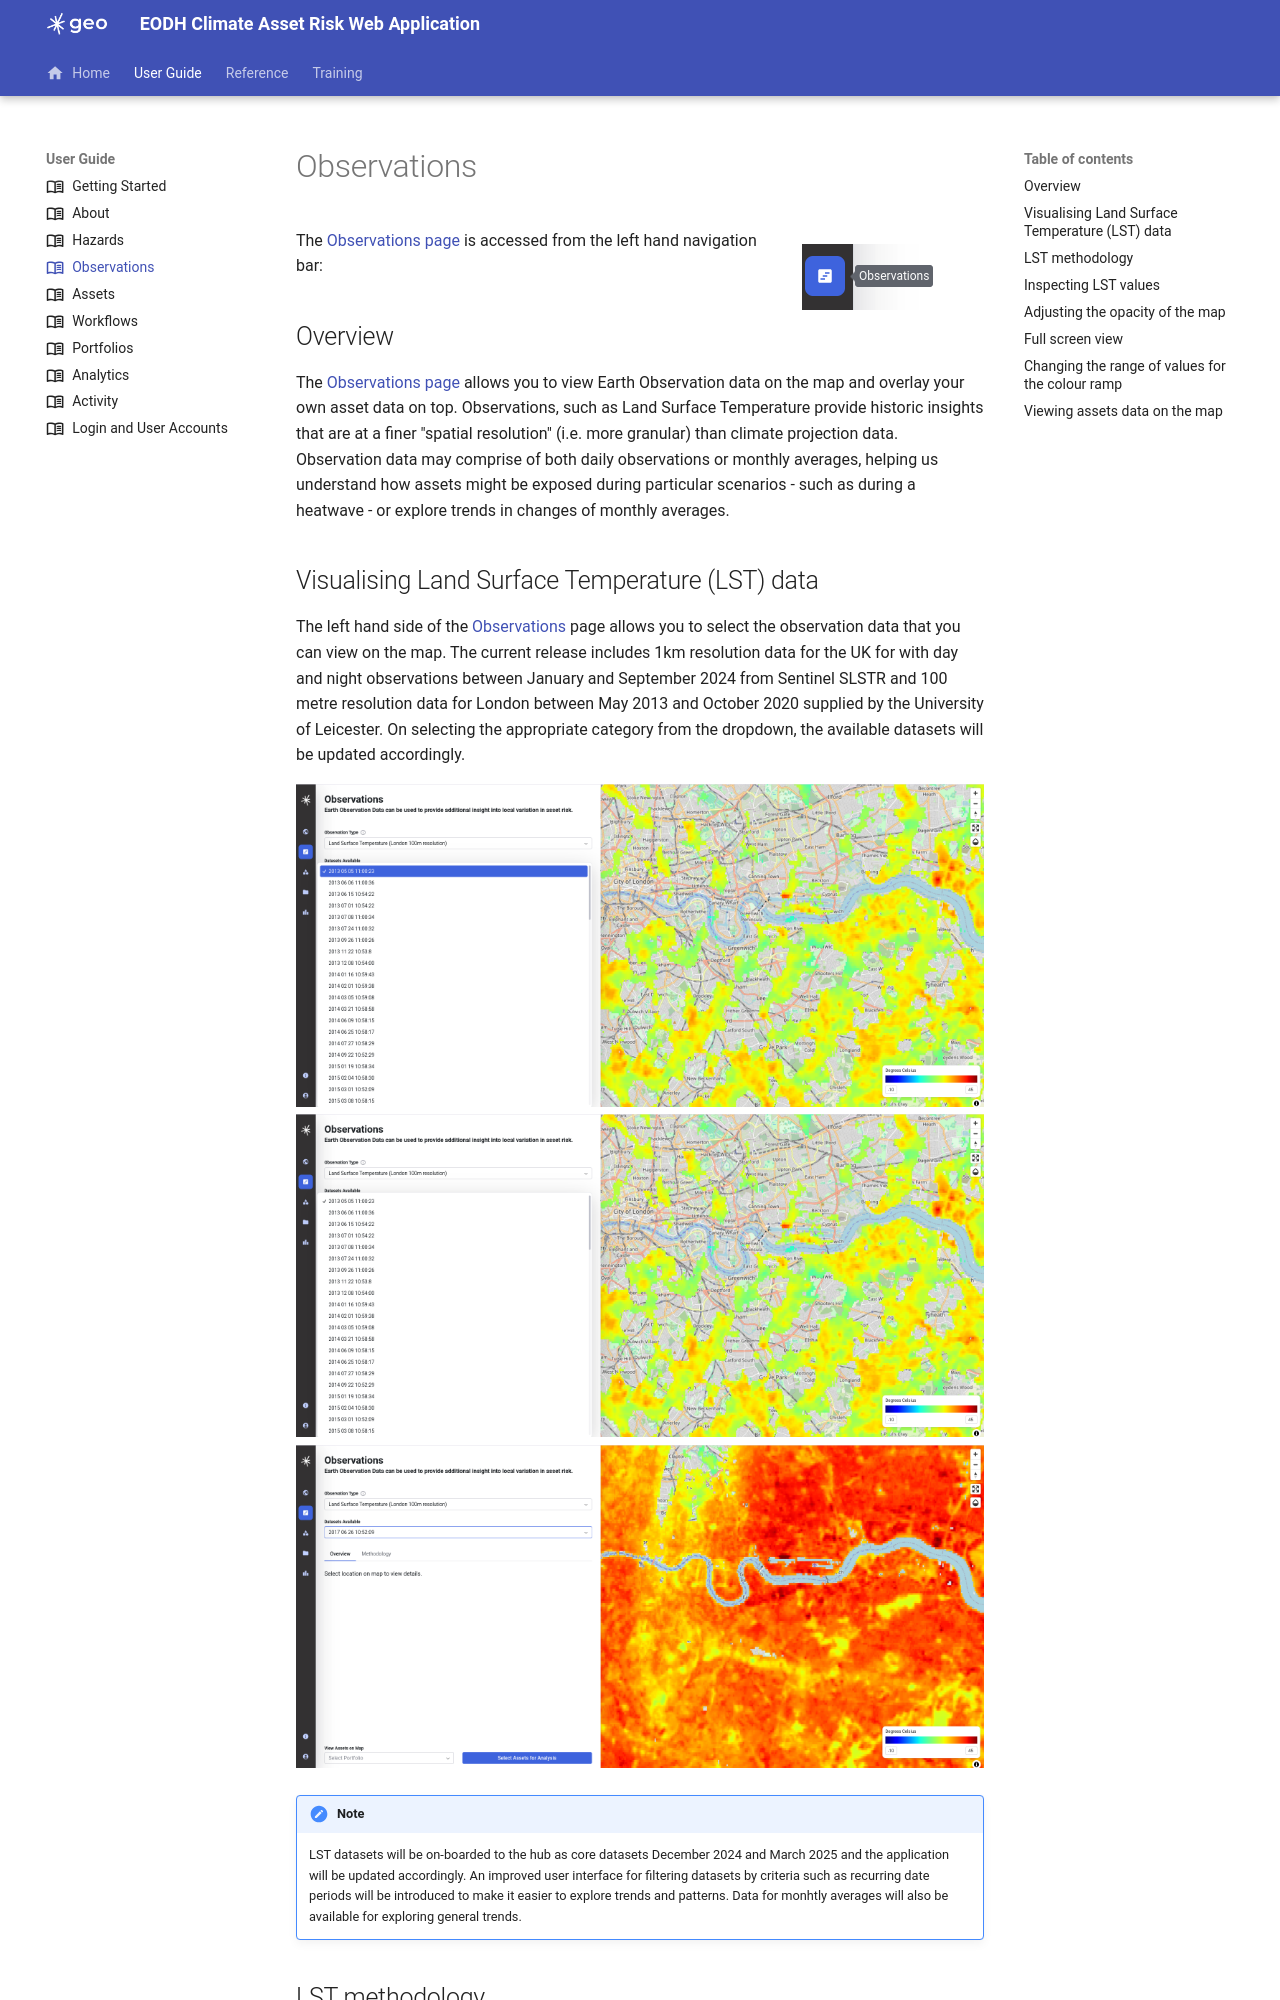

repository: EO-DataHub/climate-app-docs · page: User Guide/b4-observations/index.html · generator: mkdocs

---
title: Observations
icon: material/book-open-variant-outline
---
# Observations

![Observations](/climate-app-docs/images/navigation/observations.png "Observations"){ align=right }
The [Observations page][Observations] is accessed from the left hand navigation bar:

## Overview

The [Observations page][observations] allows you to view Earth Observation data on the map and overlay your own asset data on top. Observations, such as Land Surface Temperature provide historic insights that are at a finer "spatial resolution" (i.e. more granular) than climate projection data. Observation data may comprise of both daily observations or monthly averages, helping us understand how assets might be exposed during particular scenarios - such as during a heatwave - or explore trends in changes of monthly averages.
